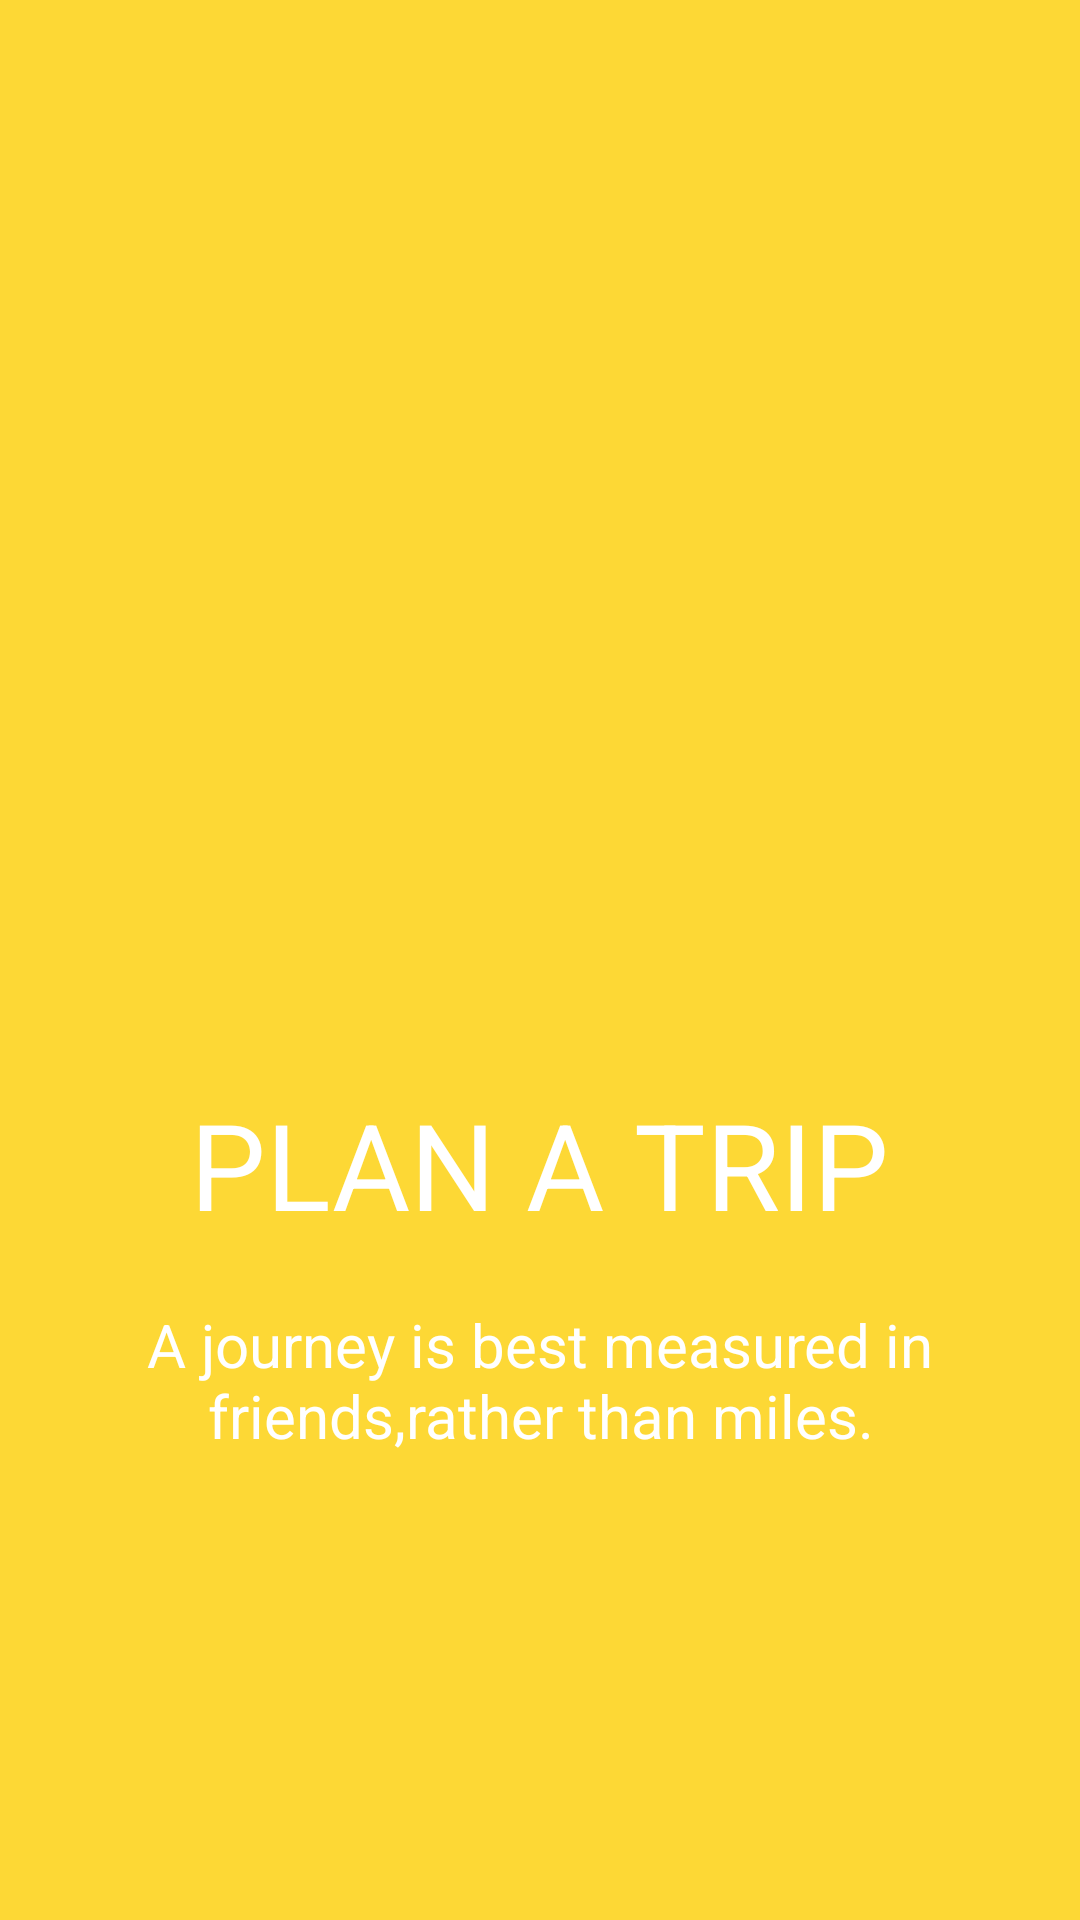

Android layout source for this screen:
<!-- AndroidManifest.xml: application theme AppTheme -->
<!-- res/layout/activity_welcomescreen1.xml -->
<?xml version="1.0" encoding="utf-8"?>
<RelativeLayout xmlns:android="http://schemas.android.com/apk/res/android"
    android:orientation="vertical" android:layout_width="match_parent"
    android:layout_height="match_parent"
    android:background="@color/screen1">

    <LinearLayout
        android:layout_width="wrap_content"
        android:layout_height="wrap_content"
        android:layout_centerInParent="true"
        android:gravity="center_horizontal"
        android:orientation="vertical">

        <ImageView
            android:layout_width="205dp"
            android:layout_height="207dp"
            android:src="@drawable/trip"/>

        <TextView
            android:layout_width="wrap_content"
            android:layout_height="wrap_content"
            android:text="PLAN A TRIP"
            android:textColor="@android:color/white"
            android:textSize="40dp"/>

        <TextView
            android:layout_marginTop="20dp"
            android:paddingLeft="30dp"
            android:paddingRight="30dp"
            android:text="A journey is best measured in friends,rather than miles."
            android:textAlignment= "center"
            android:textColor="@android:color/white"
            android:textSize="20sp"
            android:layout_width="wrap_content"
            android:layout_height="wrap_content" />


    </LinearLayout>

</RelativeLayout>
<!-- resources referenced by this layout -->
<resources>
  <color name="screen1">#FDD835</color>
  <style name="AppTheme" parent="Theme.AppCompat.Light.DarkActionBar">
          
          <item name="colorPrimary">@color/colorPrimary</item>
          <item name="colorPrimaryDark">@color/colorPrimaryDark</item>
          <item name="colorAccent">@color/colorAccent</item>
          <item name="windowActionBar">false</item>
          <item name="windowNoTitle">true</item>
      </style>
  <color name="colorPrimary">#FFAB40</color>
  <color name="colorPrimaryDark">#FF6D00</color>
  <color name="colorAccent">#6D4C41</color>
</resources>
